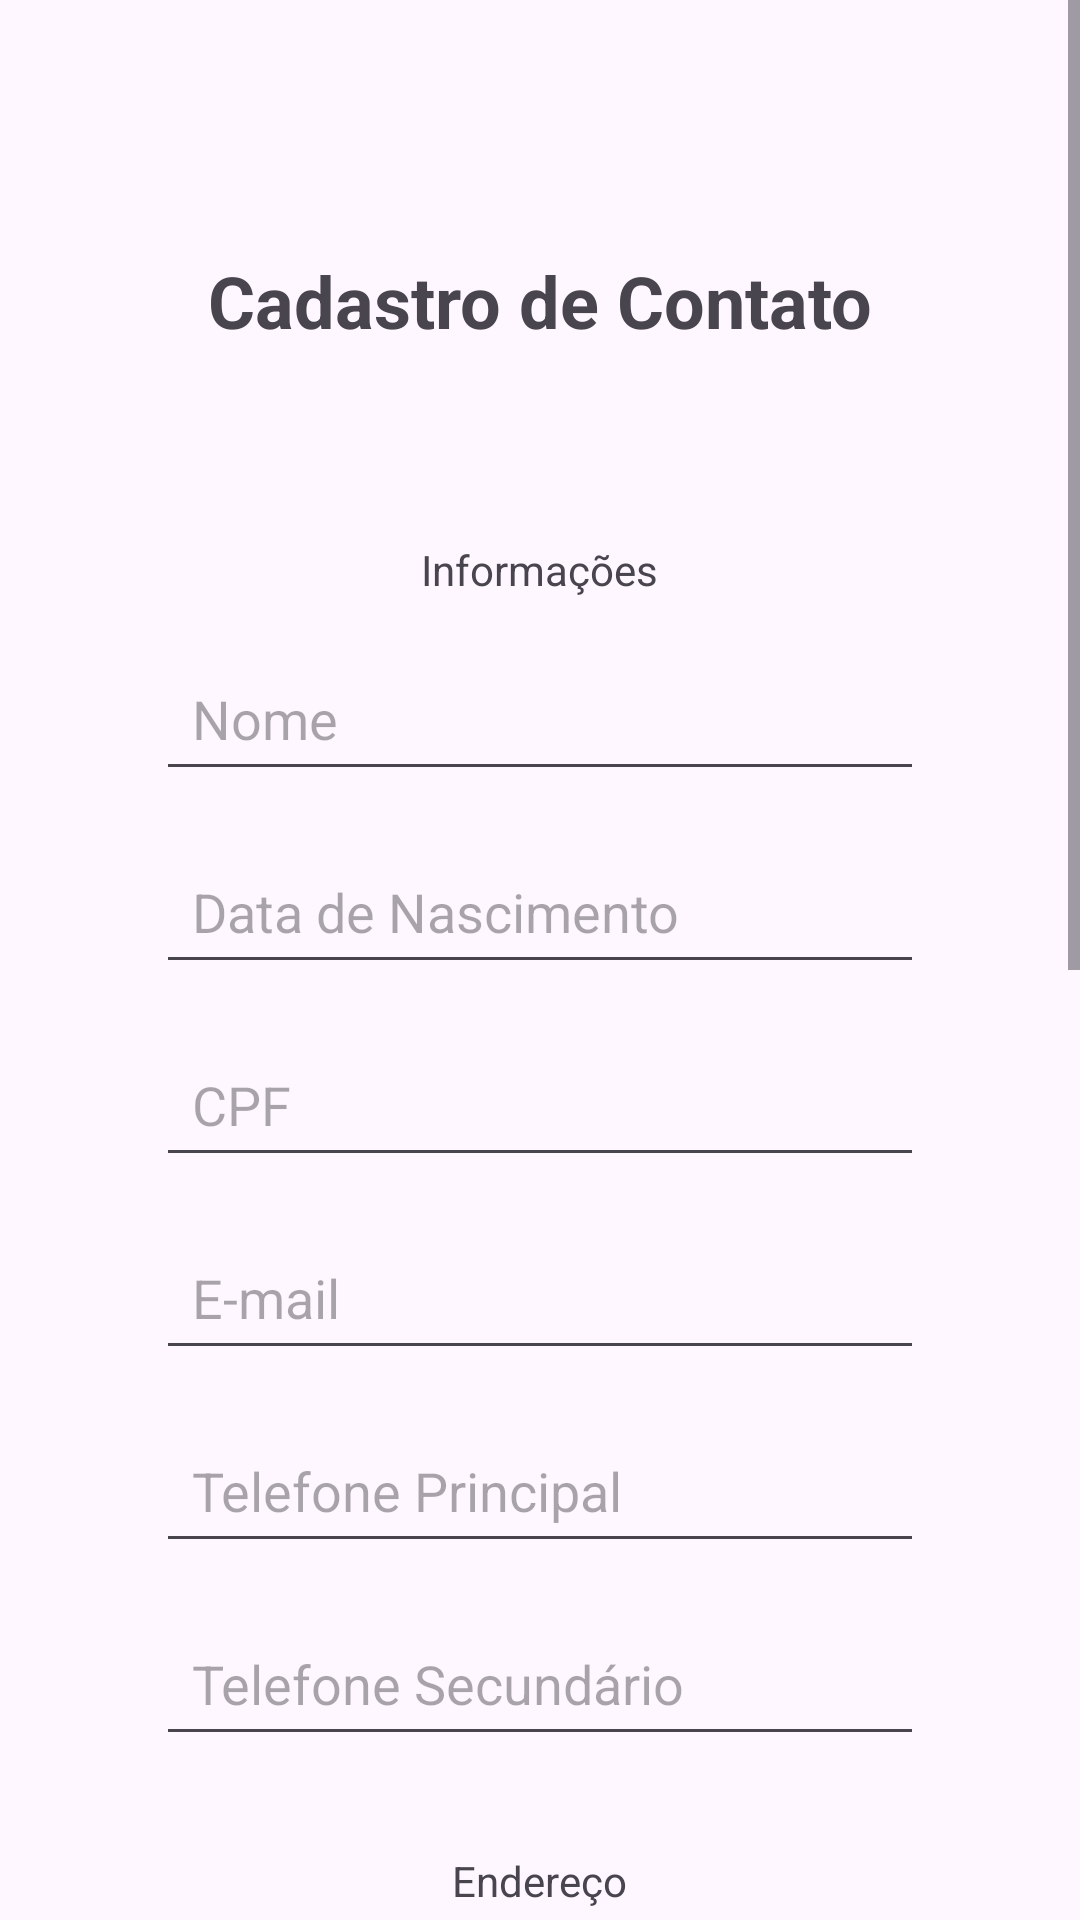

Write the Android layout XML for this screen, with the resource values it uses.
<!-- AndroidManifest.xml: application theme Theme.Poobdn1 -->
<!-- res/layout/tela_cadastro_contato.xml -->
<ScrollView xmlns:android="http://schemas.android.com/apk/res/android"
    android:layout_width="match_parent"
    android:layout_height="match_parent">

    <LinearLayout xmlns:android="http://schemas.android.com/apk/res/android"
        android:layout_width="match_parent"
        android:layout_height="wrap_content"
        android:orientation="vertical"
        android:padding="20dp">

        <TextView
            android:id="@+id/titulo"
            android:layout_width="wrap_content"
            android:layout_height="wrap_content"
            android:layout_gravity="center_horizontal"
            android:layout_marginTop="64dp"
            android:layout_marginBottom="32dp"
            android:text="Cadastro de Contato"
            android:textSize="24sp"
            android:textStyle="bold" />

        <TextView
            android:id="@+id/subtitulo1"
            android:layout_width="wrap_content"
            android:layout_height="wrap_content"
            android:layout_gravity="center_horizontal"
            android:layout_marginTop="32dp"
            android:text="Informações" />

        <EditText
            android:id="@+id/nome"
            android:layout_width="match_parent"
            android:layout_height="wrap_content"
            android:layout_marginLeft="32dp"
            android:layout_marginRight="32dp"
            android:layout_marginTop="16dp"
            android:hint="Nome"
            android:inputType="text"
            android:padding="12dp" />

        <EditText
            android:id="@+id/dataNasc"
            android:layout_width="match_parent"
            android:layout_height="wrap_content"
            android:layout_marginLeft="32dp"
            android:layout_marginTop="16dp"
            android:layout_marginRight="32dp"
            android:hint="Data de Nascimento"
            android:inputType="text"
            android:clickable="true"
            android:padding="12dp" />

        <EditText
            android:id="@+id/CPF"
            android:layout_width="match_parent"
            android:layout_height="wrap_content"
            android:layout_marginLeft="32dp"
            android:layout_marginTop="16dp"
            android:layout_marginRight="32dp"
            android:hint="CPF"
            android:inputType="number"
            android:padding="12dp" />

        <EditText
            android:id="@+id/email"
            android:layout_width="match_parent"
            android:layout_height="wrap_content"
            android:layout_marginLeft="32dp"
            android:layout_marginTop="16dp"
            android:layout_marginRight="32dp"
            android:hint="E-mail"
            android:inputType="textEmailAddress"
            android:padding="12dp" />

        <EditText
            android:id="@+id/telefone1"
            android:layout_width="match_parent"
            android:layout_height="wrap_content"
            android:layout_marginLeft="32dp"
            android:layout_marginTop="16dp"
            android:layout_marginRight="32dp"
            android:hint="Telefone Principal"
            android:inputType="phone"
            android:padding="12dp" />

        <EditText
            android:id="@+id/telefone2"
            android:layout_width="match_parent"
            android:layout_height="wrap_content"
            android:layout_marginLeft="32dp"
            android:layout_marginTop="16dp"
            android:layout_marginRight="32dp"
            android:hint="Telefone Secundário"
            android:inputType="phone"
            android:padding="12dp" />

        <TextView
            android:id="@+id/subtitulo2"
            android:layout_width="wrap_content"
            android:layout_height="wrap_content"
            android:layout_gravity="center_horizontal"
            android:layout_marginTop="32dp"
            android:text="Endereço" />

        <EditText
            android:id="@+id/rua"
            android:layout_width="match_parent"
            android:layout_height="wrap_content"
            android:layout_marginLeft="32dp"
            android:layout_marginTop="16dp"
            android:layout_marginRight="32dp"
            android:hint="Rua"
            android:inputType="text"
            android:padding="12dp" />

        <EditText
            android:id="@+id/quadra"
            android:layout_width="match_parent"
            android:layout_height="wrap_content"
            android:layout_marginLeft="32dp"
            android:layout_marginTop="16dp"
            android:layout_marginRight="32dp"
            android:hint="Quadra"
            android:inputType="text"
            android:padding="12dp" />

        <EditText
            android:id="@+id/lote"
            android:layout_width="match_parent"
            android:layout_height="wrap_content"
            android:layout_marginLeft="32dp"
            android:layout_marginTop="16dp"
            android:layout_marginRight="32dp"
            android:hint="Lote"
            android:inputType="text"
            android:padding="12dp" />

        <EditText
            android:id="@+id/bairro"
            android:layout_width="match_parent"
            android:layout_height="wrap_content"
            android:layout_marginLeft="32dp"
            android:layout_marginTop="16dp"
            android:layout_marginRight="32dp"
            android:hint="Bairro"
            android:inputType="text"
            android:padding="12dp" />

        <EditText
            android:id="@+id/cidade"
            android:layout_width="match_parent"
            android:layout_height="wrap_content"
            android:layout_marginLeft="32dp"
            android:layout_marginTop="16dp"
            android:layout_marginRight="32dp"
            android:hint="Cidade"
            android:inputType="text"
            android:padding="12dp" />

        <EditText
            android:id="@+id/estado"
            android:layout_width="match_parent"
            android:layout_height="wrap_content"
            android:layout_marginLeft="32dp"
            android:layout_marginTop="16dp"
            android:layout_marginRight="32dp"
            android:hint="Estado"
            android:inputType="text"
            android:padding="12dp" />

        <EditText
            android:id="@+id/CEP"
            android:layout_width="match_parent"
            android:layout_height="wrap_content"
            android:layout_marginLeft="32dp"
            android:layout_marginTop="16dp"
            android:layout_marginRight="32dp"
            android:hint="CEP"
            android:inputType="text"
            android:padding="12dp" />

        <Button
            android:id="@+id/btnCadastrar"
            android:layout_width="match_parent"
            android:layout_height="wrap_content"
            android:layout_marginLeft="32dp"
            android:layout_marginTop="32dp"
            android:layout_marginRight="32dp"
            android:padding="12dp"
            android:text="Cadastrar" />

        <Button
            android:id="@+id/btnVoltar"
            android:layout_width="match_parent"
            android:layout_height="wrap_content"
            android:layout_marginLeft="32dp"
            android:layout_marginTop="32dp"
            android:layout_marginRight="32dp"
            android:padding="12dp"
            android:text="Voltar" />

    </LinearLayout>
</ScrollView>
<!-- resources referenced by this layout -->
<resources>
  <style name="Theme.Poobdn1" parent="Base.Theme.Poobdn1" />
  <style name="Base.Theme.Poobdn1" parent="Theme.Material3.DayNight.NoActionBar">
          
          
      </style>
</resources>
